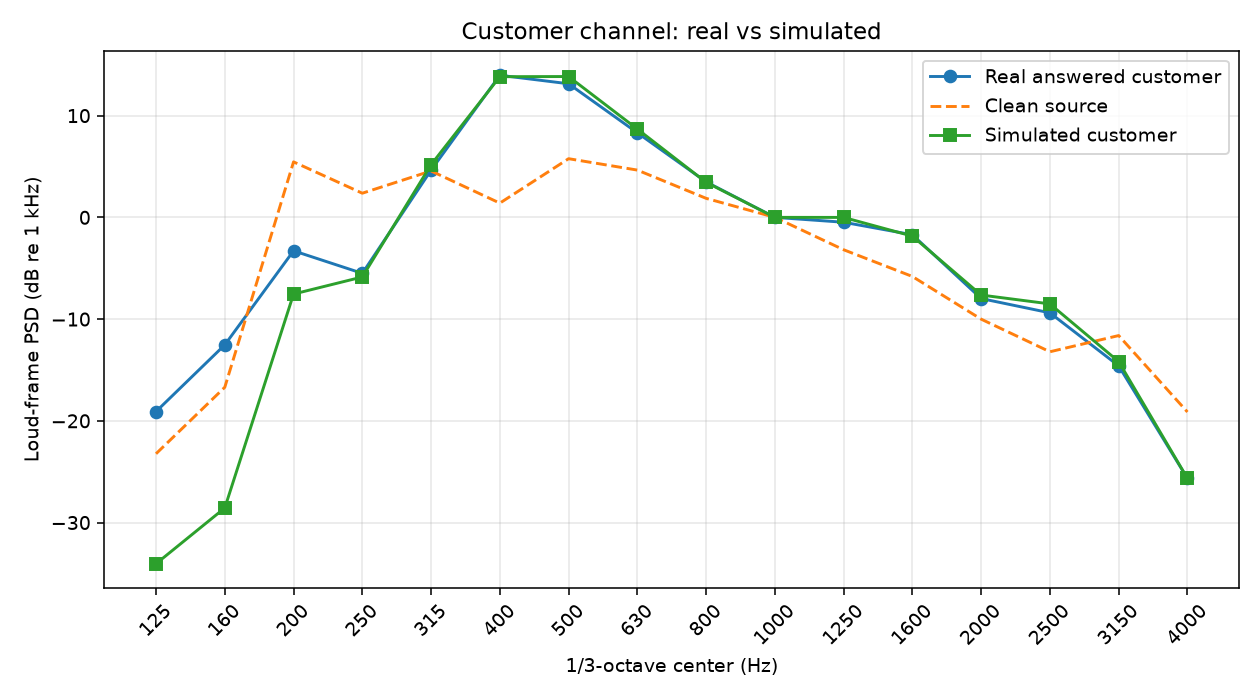

Source data for this figure (header and first rows):
hz, real_db_re_1k, clean_db_re_1k, synth_db_re_1k, diff_db
125, -19.09, -23.24, -34.05, -14.96
160, -12.53, -16.7, -28.56, -16.03
200, -3.29, 5.45, -7.54, -4.25
250, -5.5, 2.37, -5.86, -0.36
315, 4.64, 4.56, 5.18, 0.54
400, 13.96, 1.4, 13.83, -0.14
500, 13.13, 5.77, 13.84, 0.71
630, 8.31, 4.65, 8.68, 0.37
800, 3.49, 1.87, 3.45, -0.04
1000, 0.0, 0.0, 0.0, 0.0
1250, -0.48, -3.18, -0.0, 0.47
1600, -1.71, -5.81, -1.85, -0.13
2000, -7.98, -10.01, -7.64, 0.35
2500, -9.38, -13.21, -8.51, 0.88
3150, -14.6, -11.62, -14.18, 0.42
4000, -25.66, -19.13, -25.65, 0.01
